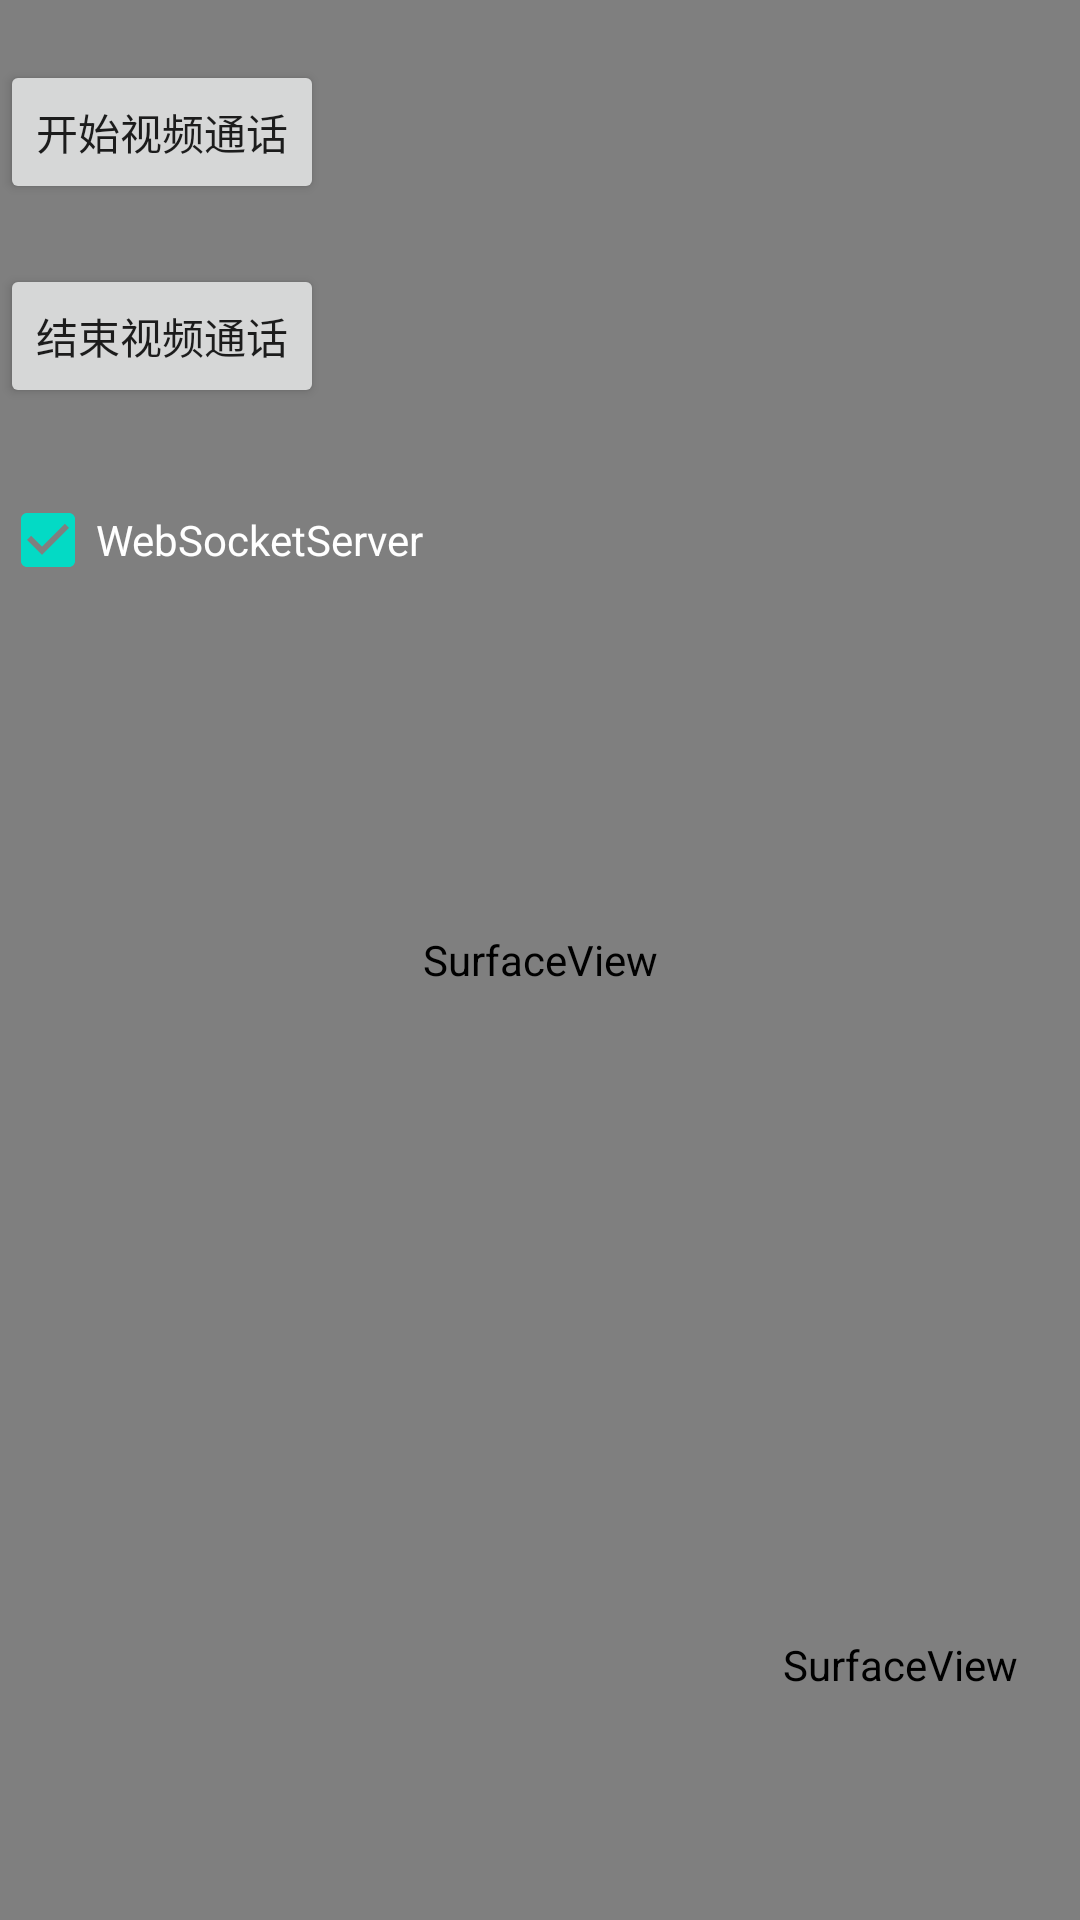

Here is an Android app screen rendered from its layout file. Give the layout XML and the strings, colors and styles it references.
<!-- AndroidManifest.xml: application theme Theme.DemoH264 -->
<!-- res/layout/activity_socket.xml -->
<?xml version="1.0" encoding="utf-8"?>
<FrameLayout xmlns:android="http://schemas.android.com/apk/res/android"
	xmlns:app="http://schemas.android.com/apk/res-auto"
	xmlns:tools="http://schemas.android.com/tools"
	android:layout_width="match_parent"
	android:layout_height="match_parent"
	tools:context=".MainActivity">


	<SurfaceView
		android:id="@+id/remoteSurfaceView"
		android:layout_width="match_parent"
		android:layout_height="match_parent" />

	<SurfaceView
		android:id="@+id/localSurfaceView"
		android:layout_width="100dp"
		android:layout_height="150dp"
		android:layout_gravity="bottom|right"
		android:layout_marginRight="10dp"
		android:layout_marginBottom="10dp" />

	<LinearLayout
		android:layout_width="wrap_content"
		android:layout_height="wrap_content"
		android:layout_gravity="top|left"
		android:orientation="vertical">


		<Button
			android:id="@+id/id_start"
			android:layout_width="wrap_content"
			android:layout_height="wrap_content"
			android:layout_marginTop="20dp"
			android:onClick="start"
			android:text="开始视频通话" />

		<Button
			android:id="@+id/id_stop"
			android:layout_width="wrap_content"
			android:layout_height="wrap_content"
			android:layout_marginTop="20dp"
			android:onClick="stop"
			android:text="结束视频通话" />

		<CheckBox
			android:id="@+id/checkbox"
			android:layout_width="wrap_content"
			android:layout_height="wrap_content"
			android:layout_marginTop="20dp"
			android:checked="true"
			android:text="WebSocketServer"
			android:textAllCaps="false"
			android:textColor="@android:color/white" />

	</LinearLayout>

</FrameLayout>
<!-- resources referenced by this layout -->
<resources>
  <style name="Theme.DemoH264" parent="Theme.MaterialComponents.DayNight.DarkActionBar">
          
          <item name="colorPrimary">@color/purple_500</item>
          <item name="colorPrimaryVariant">@color/purple_700</item>
          <item name="colorOnPrimary">@color/white</item>
          
          <item name="colorSecondary">@color/teal_200</item>
          <item name="colorSecondaryVariant">@color/teal_700</item>
          <item name="colorOnSecondary">@color/black</item>
          
          <item name="android:statusBarColor">?attr/colorPrimaryVariant</item>
          
      </style>
  <!-- not gathered from this repository: default colours our renderer supplied (Android Studio template values) -->
  <color name="purple_500">#FF6200EE</color>
  <color name="purple_700">#FF3700B3</color>
  <color name="teal_200">#FF03DAC5</color>
  <color name="teal_700">#FF018786</color>
  <color name="black">#FF000000</color>
  <color name="white">#FFFFFFFF</color>
</resources>
